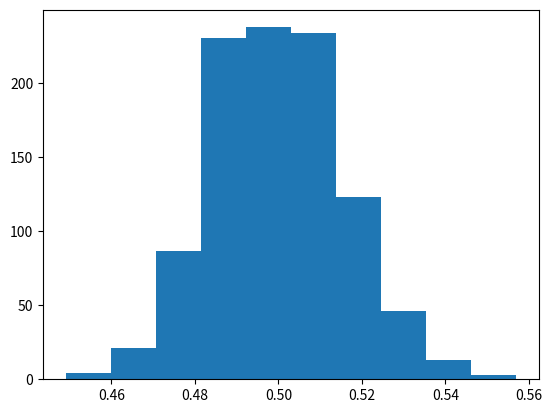

The matplotlib source for this figure: (Note: this script raises an exception after producing the figure.)
#!/usr/bin/env python3
# -*- coding: utf-8 -*-
"""
Created on Fri Jun  7 15:19:09 2019

@author: thomasdidierjean
"""
#Write a function flip that simulates flipping n fair coins. 
#It should return a list representing the result of each flip as a 1 or 0
#To generate randomness, you can use the function random.random() to get
#a number between 0 or 1. Checking if it's less than 0.5 can help your 
#transform it to be 0 or 1

import random
from math import sqrt
from matplotlib import pyplot


def mean(data):
    return float(sum(data))/len(data)

def variance(data):
    mu=mean(data)
    return sum([(x-mu)**2 for x in data])/len(data)

def stddev(data):
    return sqrt(variance(data))
    

def flip(N):
    return [random.random() > 0.5 for x in range(N)]

def sample(N):
    return [mean(flip(N)) for x in range(N)]

N=1000
outcomes=sample(N)
pyplot.hist(outcomes,nbins=30)


print (mean(f))
print (stddev(f))

